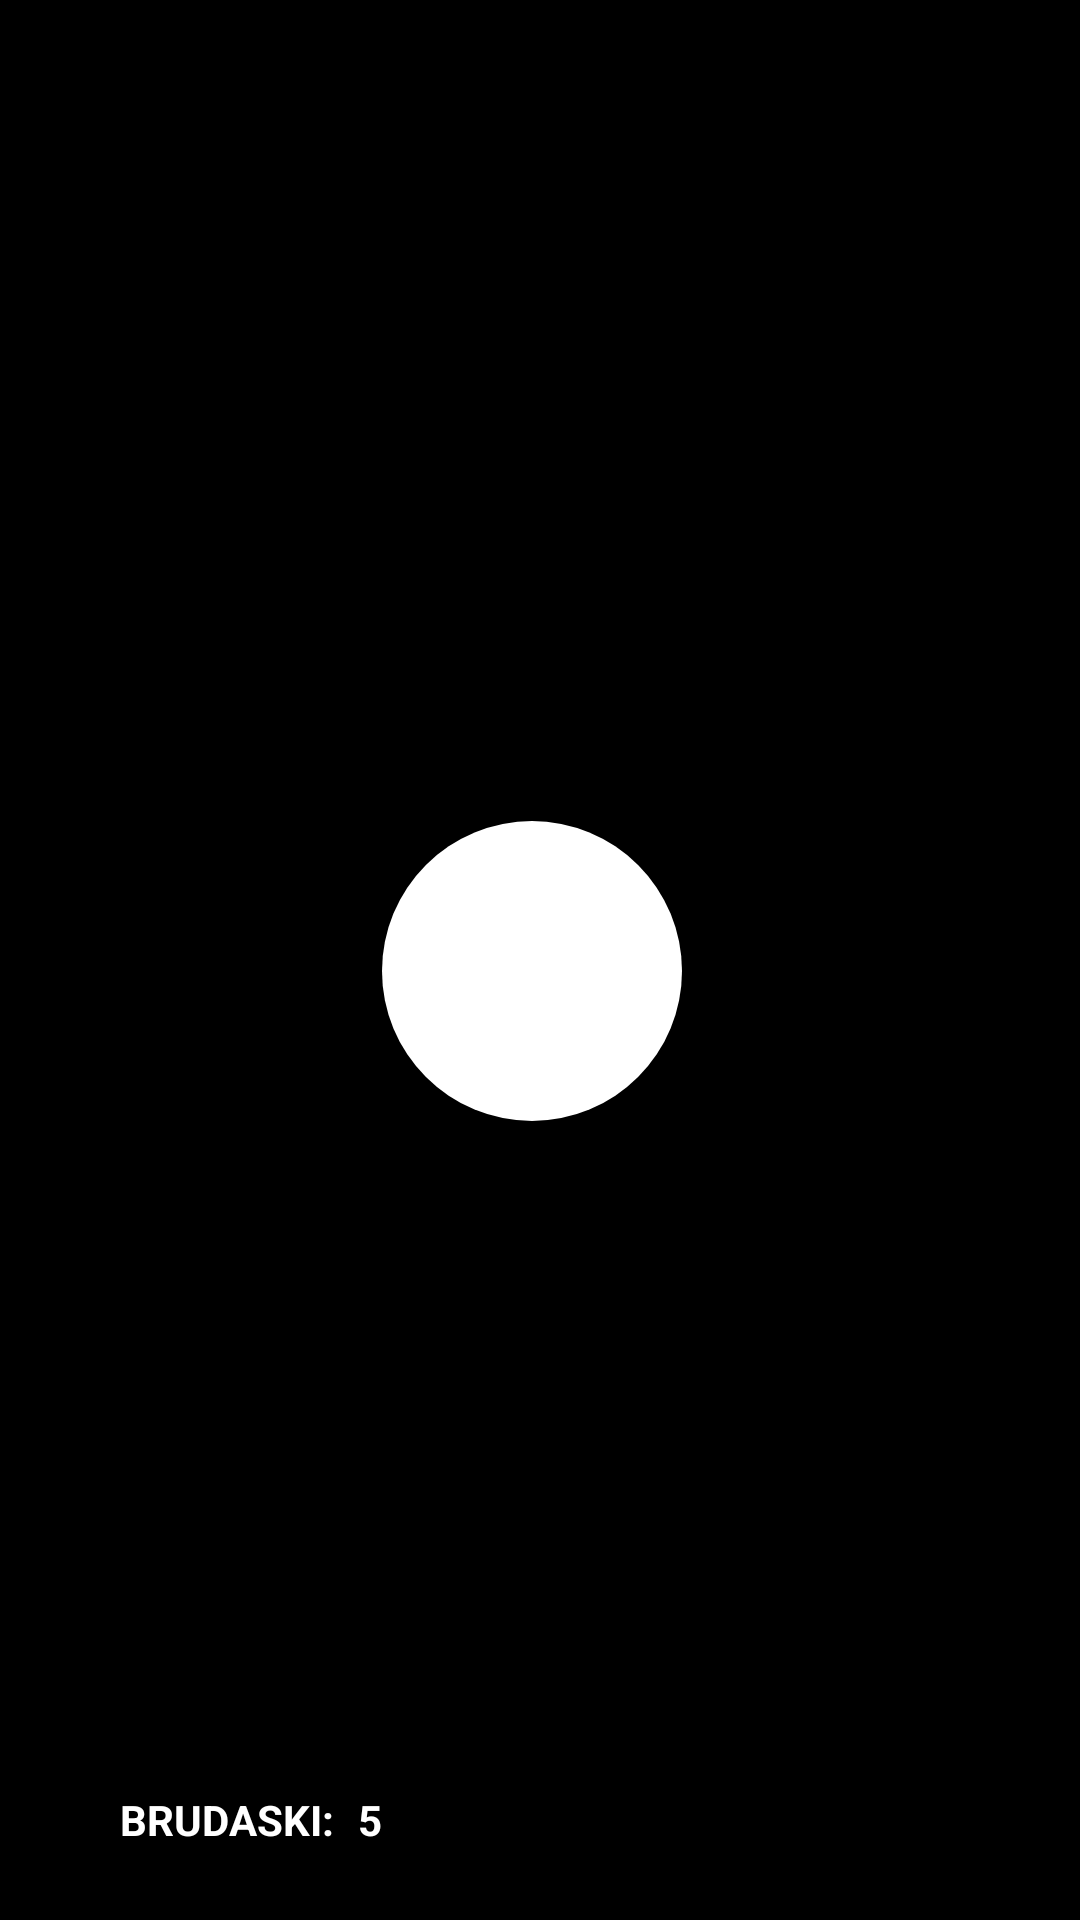

Reconstruct the res/layout file that produces this screen, plus the resources it refers to.
<!-- AndroidManifest.xml: application theme Theme.ProjektPiankaMyjnia -->
<!-- res/layout/nav_header.xml -->
<?xml version="1.0" encoding="utf-8"?>
<RelativeLayout xmlns:android="http://schemas.android.com/apk/res/android"
    xmlns:app="http://schemas.android.com/apk/res-auto"
    xmlns:tools="http://schemas.android.com/tools"
    android:layout_width="match_parent"
    android:layout_height="230dp"
    android:layout_marginBottom="-20dp"
    android:background="#000000">


    <androidx.constraintlayout.widget.ConstraintLayout
        android:layout_width="match_parent"
        android:layout_height="match_parent"
        android:layout_alignParentTop="true"
        android:layout_marginTop="0dp">

        <androidx.cardview.widget.CardView
            android:id="@+id/cardViewheader"
            android:layout_width="100dp"
            android:layout_height="100dp"
            android:layout_centerVertical="true"
            android:layout_marginStart="100dp"
            android:layout_marginLeft="100dp"
            android:layout_marginTop="50dp"
            android:layout_marginEnd="100dp"
            android:layout_marginRight="100dp"
            android:foregroundGravity="center"

            app:cardBackgroundColor="#00FFFFFF"
            app:cardCornerRadius="100dp"
            app:layout_constraintBottom_toTopOf="@+id/Titile_mail_nav_header"
            app:layout_constraintEnd_toEndOf="parent"
            app:layout_constraintHorizontal_bias="0.454"
            app:layout_constraintStart_toStartOf="parent"
            app:layout_constraintTop_toTopOf="parent">

            <androidx.appcompat.widget.AppCompatImageView
                android:id="@+id/profilImageheader"
                android:layout_width="match_parent"
                android:layout_height="match_parent"
                android:layout_marginTop="0dp"
                android:background="@color/white"
                android:scaleType="centerCrop" />
        </androidx.cardview.widget.CardView>

        <TextView
            android:id="@+id/Titile_mail_nav_header"
            android:layout_width="wrap_content"
            android:layout_height="wrap_content"
            android:layout_marginStart="40dp"
            android:layout_marginLeft="40dp"
            android:layout_marginBottom="24dp"
            android:text="Brudaski:"
            android:textAllCaps="true"
            android:textColor="#FFFFFF"
            android:textStyle="bold"
            app:layout_constraintBottom_toBottomOf="parent"
            app:layout_constraintStart_toStartOf="parent"
            app:layout_constraintTop_toBottomOf="@+id/cardView" />

        <TextView
            android:id="@+id/brudaski_score"
            android:layout_width="0dp"
            android:layout_height="wrap_content"
            android:layout_marginStart="8dp"
            android:layout_marginLeft="8dp"
            android:layout_marginEnd="32dp"
            android:layout_marginRight="32dp"
            android:text="5"
            android:textColor="#FFFFFF"
            android:textStyle="bold"
            app:layout_constraintBottom_toBottomOf="@+id/Titile_mail_nav_header"
            app:layout_constraintEnd_toEndOf="parent"
            app:layout_constraintStart_toEndOf="@+id/Titile_mail_nav_header"
            app:layout_constraintTop_toTopOf="@+id/Titile_mail_nav_header" />
    </androidx.constraintlayout.widget.ConstraintLayout>

</RelativeLayout>
<!-- resources referenced by this layout -->
<resources>
  <style name="Theme.ProjektPiankaMyjnia" parent="Theme.MaterialComponents.Light.NoActionBar">
          
          <item name="colorPrimary">@color/purple_500</item>
          <item name="colorPrimaryVariant">@color/purple_700</item>
          <item name="colorOnPrimary">@color/white</item>
          
          <item name="colorSecondary">@color/teal_200</item>
          <item name="colorSecondaryVariant">@color/teal_700</item>
          <item name="colorOnSecondary">@color/black</item>
          
          <item name="android:statusBarColor" tools:targetApi="l">?attr/colorPrimaryVariant</item>
          
      </style>
  <!-- not gathered from this repository: default colours our renderer supplied (Android Studio template values) -->
  <color name="purple_500">#FF6200EE</color>
  <color name="purple_700">#FF3700B3</color>
  <color name="teal_200">#FF03DAC5</color>
  <color name="teal_700">#FF018786</color>
  <color name="black">#FF000000</color>
  <color name="white">#FFFFFFFF</color>
</resources>
